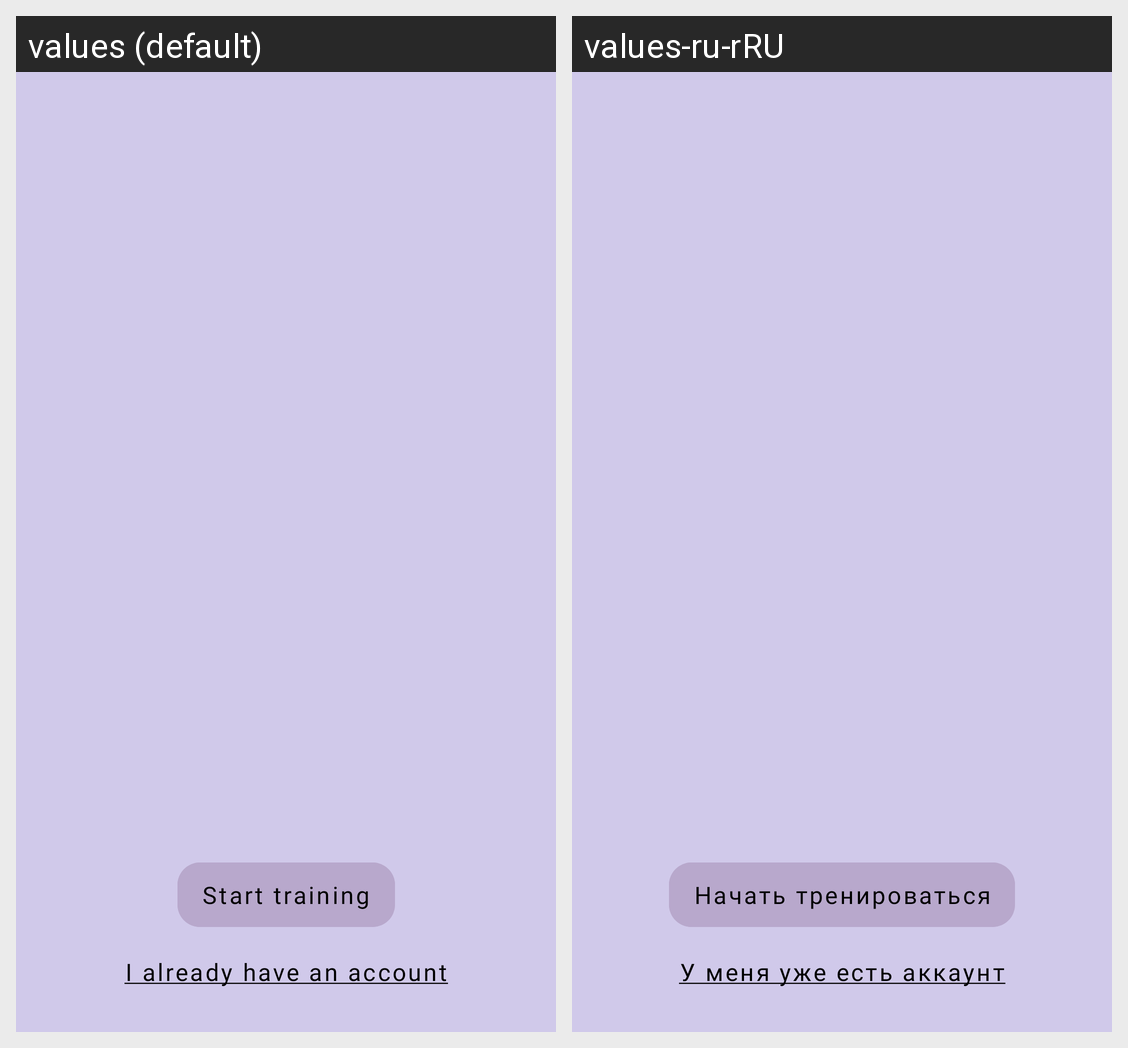

Here is an Android app screen in its default locale and in the app's own translations. Write out the translated-string differences for the strings that appear on this screen.
Android screen res/layout/activity_onboarding.xml rendered under 2 locales, left to right: values (default), values-ru-rRU. Device: Nexus 5 (rendered at 1080×1920; each locale shown at half size, 540×960, under a caption strip naming it); theme Theme.XCards.
Strings drawn on this screen, with the default value and each locale's value (text and hints the layout hard-codes, and strings that could not be matched under every locale, appear in the picture but are not listed):

start_training
  values: Start training
  values-ru-rRU: Начать тренироваться

for_owners_of_accounts
  values: I already have an account
  values-ru-rRU: У меня уже есть аккаунт
